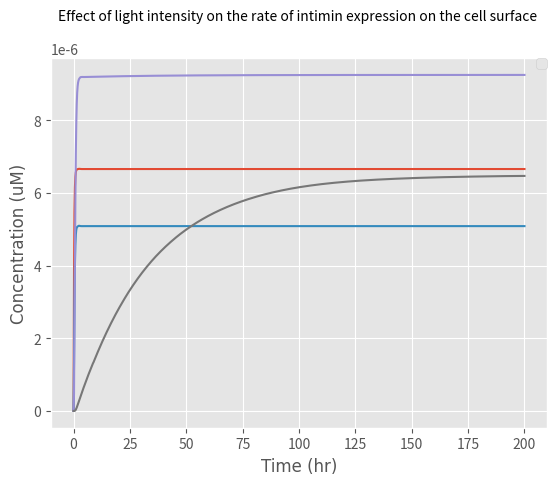

This chart was generated by the following Python code:
from scipy.integrate import odeint
import numpy as np
import matplotlib.pyplot as plt

# k1: Rate at which EL222 becomes activated with light to bind to the promoter
# Here we express k1 in terms of a function of light intensity

k1_rate_array = []
# The array was created to add the values of k1 as different light intensities are examined

def light(k, L, n, K1):
    a = 444.6  # Basal expression level of the promoter (microM)

    # k: Maximum expression due to induction (a.u.)
    # K1:Hill constant (W/m^2)
    # n: Hill coefficient (dimensionless)
    # a: Basal expression level of the promoter (microM)
    # L: Light intensity (W)

    k1 = a + ((k * (L) ^ n) / ((k) ^ n + (L) ^ n))

    k1_rate_array.append(k1)

    return k1

def diff_eqs(y, t):
    '''This function contains the differential equations'''

    """Unpacking y"""
    EL222dimer = y[0]  # EL222 dimerisation and binding to the promoter (microM/L)
    mRNA = y[1]  # Transcrption (microM/L)
    Intiminintracellular = y[2]  # Translation (microM/L)
    Intiminsurface = y[3]  # Expression of Intimin on the surface of the cells (microM/L)

    """Set rate constants""" # Most values were collected from papers, we are finessing them by adding
    # values our Wet Lab obtained from our experiments

    k2 = (108 / 25)  # Rate of transcription per transcript (1/hr)
    k3 = (3600 / 660)  # Rate of translation (1/hr)
    d1 = 60 / 300  # Degradation of transcript (1/hr)
    d2 = 60 / 20  # Degradation of protein (Half-life of E.coli) (1/hr)

    # Rate of EL222 being activated by light, dimerizing and binding to the promoter
    dEL222dimer_dt = (light_intensity * (EL222inactive) ** 2) - (k2 * EL222dimer)

    # Rate of transcription
    dmRNA_dt = (k2 * EL222dimer) - (d1 * mRNA) - (k3 * mRNA)

    # Rate at which the protein is transferred to the surface of the cell
    Km = 5  # (microM/L)
    v = 115200 / 10  # Based on the rate at which mRNA is transferred from within the nucleus of a mammalian cell to
    # its cytoplasm (1/hr)
    n = 1 - (
        Intiminsurface / (6.48 * 10 ** -6))  # Representing the space available for more proteins on the surface
    # of the cell in the form of a ratio (Dimensionless)
    b = (Intiminintracellular / (Intiminintracellular + Km)) * n * v  # Rate at which the protein is transferred to the
    # surface of the cell (1/s)

    # Rate of translation
    dIntiminintracellular_dt = (k3 * mRNA) - (d2 * Intiminintracellular) - (b * Intiminintracellular)

    # Rate of expression of the protein on the surface of the cell
    dIntiminsurface_dt = (b * Intiminintracellular)

    """Repack solution in same order as y"""

    sol = [dEL222dimer_dt, dmRNA_dt, dIntiminintracellular_dt, dIntiminsurface_dt]

    return sol

if __name__ == "__main__":
    time_steps = 1000  # Number of timepoints to simulate
    t = np.linspace(0, 200, time_steps)  # Set the time frame (start_time, stop_time, step) time frames are equally spaced within the two limits

    '''Set initial species concentration values'''
    EL222inactive = 2.37 * (10 ** -4)  # Initial concentration of EL222 (microM/L)
    EL222dimer_0 = 0  # Starting concentration of EL222 bound to the promoter (microM/L)
    mRNA_0 = 0  # Starting mRNA concentration (microM/L)
    Intiminintracellular_0 = 0  # Starting protein concentration (microM/L)
    Intiminsurface_0 = 0  # Starting concentration of protein expressed on the surface of the cell (microM/L)

    '''Pack intial conditions into an array'''
    y0 = [EL222dimer_0, mRNA_0, Intiminintracellular_0, Intiminsurface_0]

    # We used the optimum light intensity to find the rate limiting step within its rate kinetics
    L_range = [70]

    for L in L_range:
        print(L)
        light_intensity = light(1545, L, 2, 6.554)
        #print(light_intensity)
        sol = odeint(diff_eqs, y0, t)

        """plot output"""
        # We set the font we wanted for our graphs
        asfont = {'fontname': 'Arial'}

        plt.style.use('ggplot')
        plt.plot(t, sol[:, 0])
        plt.plot(t, sol[:, 1])
        plt.plot(t, sol[:, 2])
        plt.plot(t, sol[:, 3])

    plt.legend(['EL222 dimer bound to promoter', 'mRNA', 'Translated Intimin', 'Surface-expressed Intimin', ],
                   loc='lower right')
    plt.ylabel('Concentration (uM)',**asfont)
    plt.xlabel('Time (hr)',**asfont)
    plt.title('Effect of light intensity on the rate of intimin expression on the cell surface ', fontsize=10, y=1.08)
    plt.legend(loc=1, borderaxespad=0)
    plt.ticklabel_format(style='sci', axis='y', scilimits=(0, 0))

plt.show()